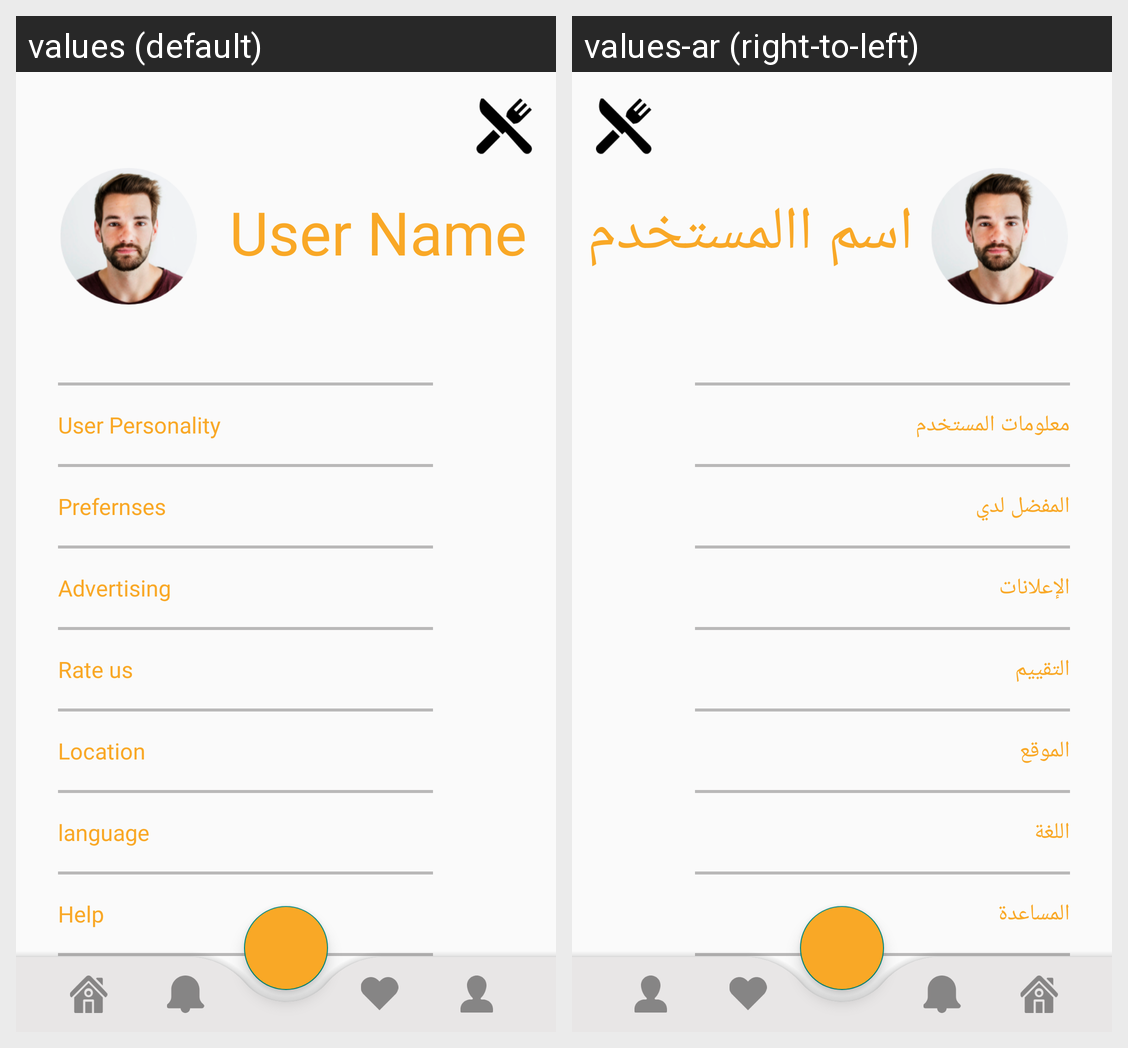

Locale-by-locale string values for the Android screen shown in this grid:
Android screen res/layout/activity_profile.xml rendered under 2 locales, left to right: values (default), values-ar (right-to-left). Device: Nexus 5 (rendered at 1080×1920; each locale shown at half size, 540×960, under a caption strip naming it); theme Theme.MyRestaurantApp.
Strings drawn on this screen, with the default value and each locale's value (text and hints the layout hard-codes, and strings that could not be matched under every locale, appear in the picture but are not listed):

username
  values: User Name
  values-ar: اسم االمستخدم

userpersonality
  values: User Personality
  values-ar: معلومات المستخدم

prefernses
  values: Prefernses
  values-ar: المفضل لدي

advertising
  values: Advertising
  values-ar: الإعلانات

rate_us
  values: Rate us
  values-ar: التقييم

location
  values: Location
  values-ar: الموقع

language
  values: language
  values-ar: اللغة

help
  values: Help
  values-ar: المساعدة

sign_out
  values: Sign Out
  values-ar: تسجيل الخروج
